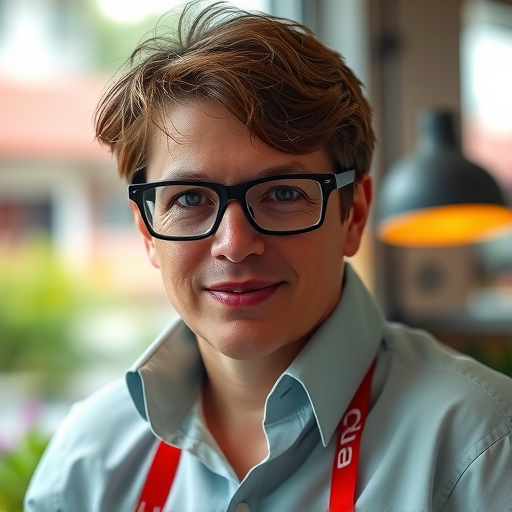
Generation parameters embedded in this image by ComfyUI (PNG 'prompt' text chunk: the API-format workflow graph, JSON):
{"6":{"inputs":{"text":"Staff shead, Professional photography, Natural light, High quality image,","clip":["30",1]},"class_type":"CLIPTextEncode","_meta":{"title":"CLIP Text Encode (Positive Prompt)"}},"8":{"inputs":{"samples":["31",0],"vae":["30",2]},"class_type":"VAEDecode","_meta":{"title":"VAE Decode"}},"9":{"inputs":{"filename_prefix":"2025-02-14/ComfyUI","images":["8",0]},"class_type":"SaveImage","_meta":{"title":"Save Image"}},"27":{"inputs":{"width":512,"height":512,"batch_size":1},"class_type":"EmptySD3LatentImage","_meta":{"title":"EmptySD3LatentImage"}},"30":{"inputs":{"ckpt_name":"FLUX1\\flux1-schnell-fp8.safetensors"},"class_type":"CheckpointLoaderSimple","_meta":{"title":"Load Checkpoint"}},"31":{"inputs":{"seed":956152484222274,"steps":16,"cfg":1.0,"sampler_name":"euler","scheduler":"simple","denoise":1.0,"model":["30",0],"positive":["6",0],"negative":["33",0],"latent_image":["27",0]},"class_type":"KSampler","_meta":{"title":"KSampler"}},"33":{"inputs":{"text":"","clip":["30",1]},"class_type":"CLIPTextEncode","_meta":{"title":"CLIP Text Encode (Negative Prompt)"}}}